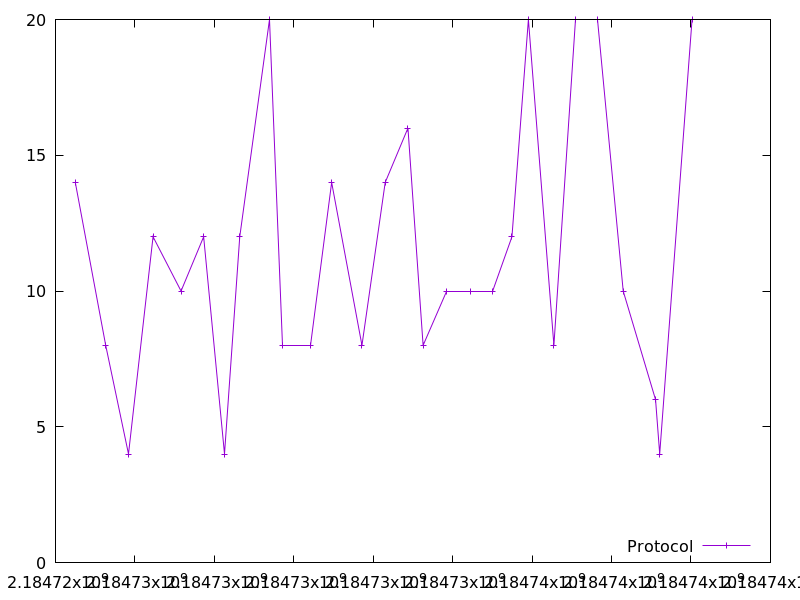

Data behind this chart, as committed beside it:
2184724498.408584, 14.0
2184725264, 8.0
2184725838, 4.0
2184726456, 12.0
2184727161, 10.0
2184727730, 12.0
2184728255, 4.0
2184728638, 12.0
2184729388, 20.0
2184729727, 8.0
2184730415, 8.0
2184730952, 14.0
2184731715, 8.0
2184732301, 14.0
2184732873, 16.0
2184733255, 8.0
2184733838, 10.0
2184734457, 10.0
2184735001, 10.0
2184735492, 12.0
2184735906, 20.0
2184736548, 8.0
2184737094, 20.0
2184737636, 20.0
2184738293, 10.0
2184739108, 6.0
2184739211, 4.0
2184740027, 20.0
